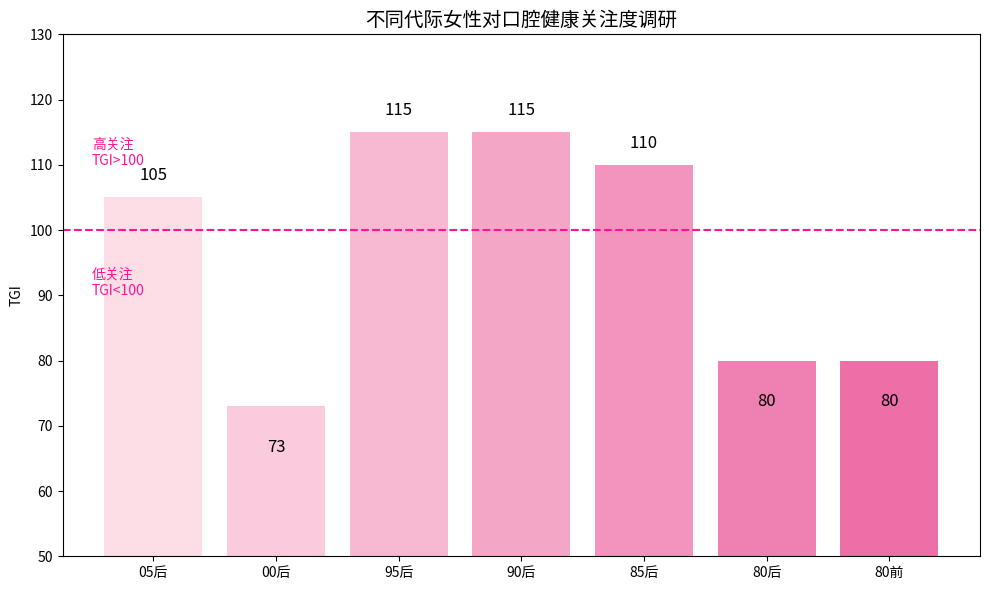

Python code for this plot:
import matplotlib.pyplot as plt
import numpy as np
import matplotlib.colors as mcolors

# 数据
labels = ['05后', '00后', '95后', '90后', '85后', '80后', '80前']
values = [105, 73, 115, 115, 110, 80, 80]

# 颜色设置：浅粉 -> 深粉 渐变
cmap = mcolors.LinearSegmentedColormap.from_list("pink_gradient", ["#fddde6", "#ec6fa8"])
colors = [cmap(i / (len(values) - 1)) for i in range(len(values))]

# 绘图
fig, ax = plt.subplots(figsize=(10, 6))
bars = ax.bar(labels, values, color=colors)

# 辅助线和标注
ax.axhline(100, color='deeppink', linestyle='--', linewidth=1.5)
for bar, val in zip(bars, values):
    va = 'bottom' if val >= 100 else 'top'
    ax.text(bar.get_x() + bar.get_width()/2, val + (2 if val >= 100 else -5), f'{val}',
            ha='center', va=va, fontsize=12, color='black')

# 标题和说明
ax.set_title('不同代际女性对口腔健康关注度调研', fontsize=14)
ax.set_ylabel('TGI')
ax.set_ylim(50, 130)
ax.text(-0.5, 110, '高关注\nTGI>100', color='deeppink', fontsize=10)
ax.text(-0.5, 90, '低关注\nTGI<100', color='deeppink', fontsize=10)

plt.tight_layout()
plt.show()
